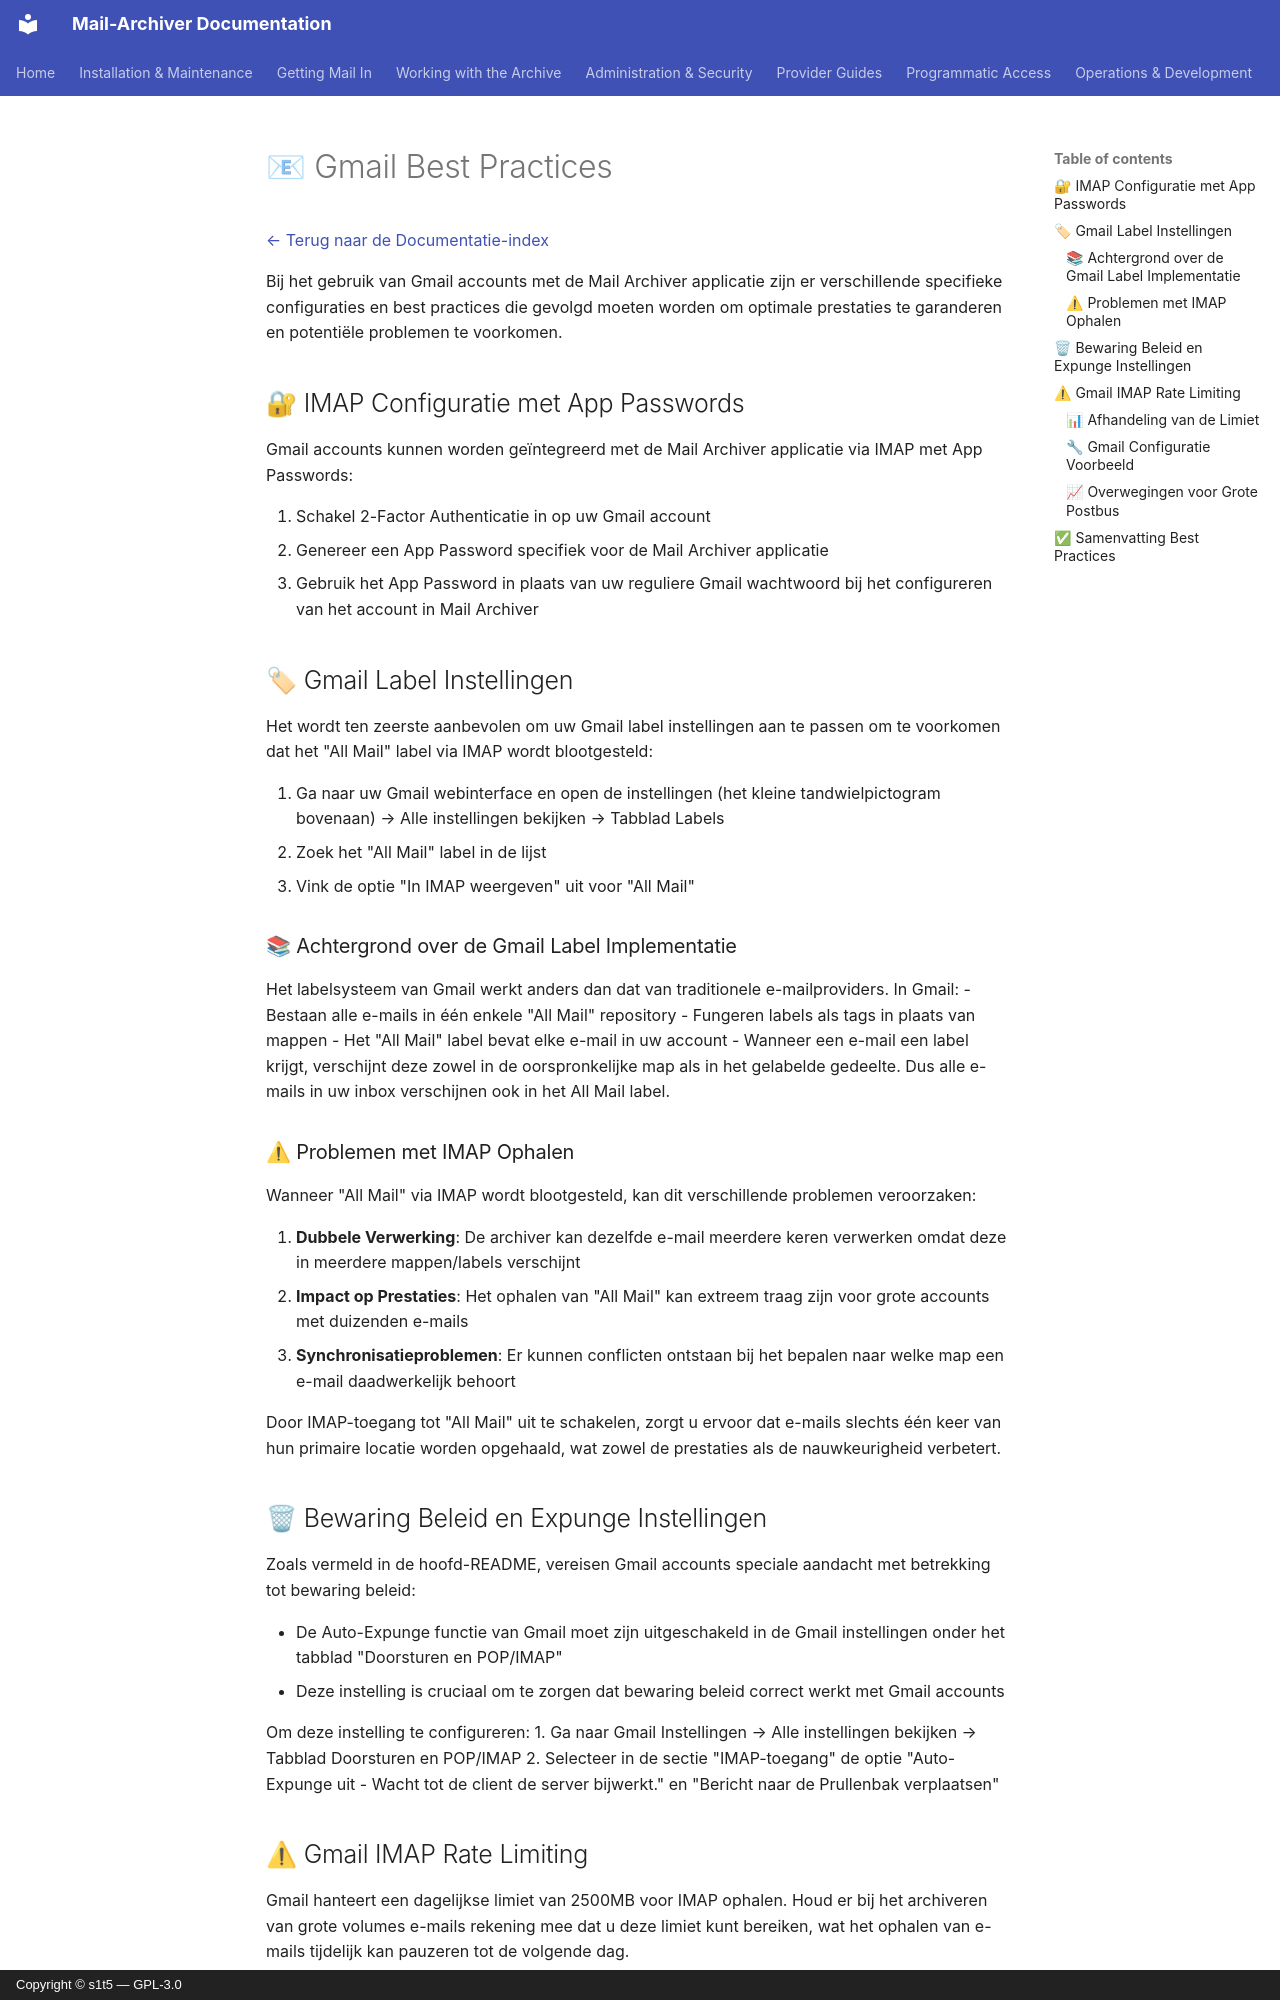

repository: s1t5/mail-archiver · page: GmailBestPractices.nl/index.html · generator: mkdocs · copyright: Copyright © s1t5 — GPL-3.0

# 📧 Gmail Best Practices {#gmail-best-practices}

[← Terug naar de Documentatie-index](index.md)

Bij het gebruik van Gmail accounts met de Mail Archiver applicatie zijn er verschillende specifieke configuraties en best practices die gevolgd moeten worden om optimale prestaties te garanderen en potentiële problemen te voorkomen.

## 🔐 IMAP Configuratie met App Passwords {#imap-configuration-with-app-passwords}

Gmail accounts kunnen worden geïntegreerd met de Mail Archiver applicatie via IMAP met App Passwords:

1. Schakel 2-Factor Authenticatie in op uw Gmail account
2. Genereer een App Password specifiek voor de Mail Archiver applicatie
3. Gebruik het App Password in plaats van uw reguliere Gmail wachtwoord bij het configureren van het account in Mail Archiver

## 🏷 Gmail Label Instellingen {#gmail-label-settings}

Het wordt ten zeerste aanbevolen om uw Gmail label instellingen aan te passen om te voorkomen dat het "All Mail" label via IMAP wordt blootgesteld:

1. Ga naar uw Gmail webinterface en open de instellingen (het kleine tandwielpictogram bovenaan) → Alle instellingen bekijken → Tabblad Labels
2. Zoek het "All Mail" label in de lijst
3. Vink de optie "In IMAP weergeven" uit voor "All Mail"

### 📚 Achtergrond over de Gmail Label Implementatie {#background-on-gmail-label-implementation}

Het labelsysteem van Gmail werkt anders dan dat van traditionele e-mailproviders. In Gmail:
- Bestaan alle e-mails in één enkele "All Mail" repository
- Fungeren labels als tags in plaats van mappen
- Het "All Mail" label bevat elke e-mail in uw account
- Wanneer een e-mail een label krijgt, verschijnt deze zowel in de oorspronkelijke map als in het gelabelde gedeelte. Dus alle e-mails in uw inbox verschijnen ook in het All Mail label.

### ⚠ Problemen met IMAP Ophalen {#issues-with-imap-retrieval}

Wanneer "All Mail" via IMAP wordt blootgesteld, kan dit verschillende problemen veroorzaken:

1. **Dubbele Verwerking**: De archiver kan dezelfde e-mail meerdere keren verwerken omdat deze in meerdere mappen/labels verschijnt
2. **Impact op Prestaties**: Het ophalen van "All Mail" kan extreem traag zijn voor grote accounts met duizenden e-mails
4. **Synchronisatieproblemen**: Er kunnen conflicten ontstaan bij het bepalen naar welke map een e-mail daadwerkelijk behoort

Door IMAP-toegang tot "All Mail" uit te schakelen, zorgt u ervoor dat e-mails slechts één keer van hun primaire locatie worden opgehaald, wat zowel de prestaties als de nauwkeurigheid verbetert.

## 🗑 Bewaring Beleid en Expunge Instellingen {#retention-policy-and-expunge-settings}

Zoals vermeld in de hoofd-README, vereisen Gmail accounts speciale aandacht met betrekking tot bewaring beleid:

- De Auto-Expunge functie van Gmail moet zijn uitgeschakeld in de Gmail instellingen onder het tabblad "Doorsturen en POP/IMAP"
- Deze instelling is cruciaal om te zorgen dat bewaring beleid correct werkt met Gmail accounts

Om deze instelling te configureren:
1. Ga naar Gmail Instellingen → Alle instellingen bekijken → Tabblad Doorsturen en POP/IMAP
2. Selecteer in de sectie "IMAP-toegang" de optie "Auto-Expunge uit - Wacht tot de client de server bijwerkt." en "Bericht naar de Prullenbak verplaatsen"
